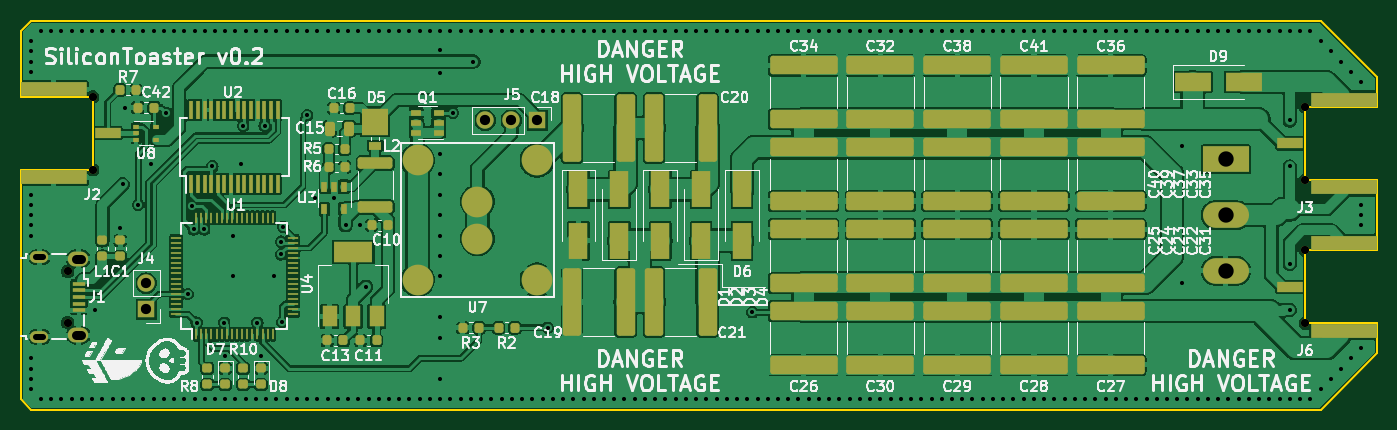
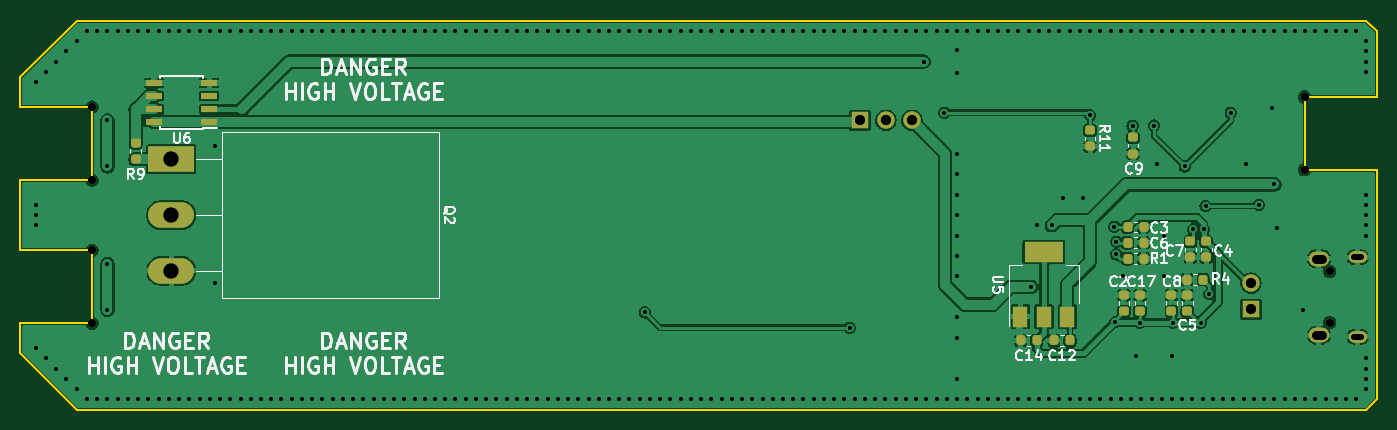
Circuit board: 11 layer files. Board 132.5 x 38.0 mm.
- bottom_copper: emfi-B_Cu.gbl (116532 bytes)
- bottom_mask: emfi-B_Mask.gbs (3432 bytes)
- paste: emfi-B_Paste.gbp (2665 bytes)
- bottom_silk: emfi-B_Silkscreen.gbo (46607 bytes)
- outline: emfi-Edge_Cuts.gm1 (1538 bytes)
- top_copper: emfi-F_Cu.gtl (268276 bytes)
- top_mask: emfi-F_Mask.gts (9181 bytes)
- paste: emfi-F_Paste.gtp (8409 bytes)
- top_silk: emfi-F_Silkscreen.gto (160420 bytes)
- drill: emfi-NPTH.drl (477 bytes)
- drill: emfi-PTH.drl (5035 bytes)

=== bottom_copper: emfi-B_Cu.gbl (116532 bytes, source omitted) ===
=== bottom_mask: emfi-B_Mask.gbs (3432 bytes, source withheld) ===
=== paste: emfi-B_Paste.gbp (2665 bytes, source withheld) ===
=== bottom_silk: emfi-B_Silkscreen.gbo (46607 bytes, source omitted) ===
=== outline: emfi-Edge_Cuts.gm1 ===
G04 #@! TF.GenerationSoftware,KiCad,Pcbnew,7.99.0-4156-g4770532511*
G04 #@! TF.CreationDate,2024-01-07T23:02:07-05:00*
G04 #@! TF.ProjectId,emfi,656d6669-2e6b-4696-9361-645f70636258,0.1*
G04 #@! TF.SameCoordinates,Original*
G04 #@! TF.FileFunction,Profile,NP*
%FSLAX46Y46*%
G04 Gerber Fmt 4.6, Leading zero omitted, Abs format (unit mm)*
G04 Created by KiCad (PCBNEW 7.99.0-4156-g4770532511) date 2024-01-07 23:02:07*
%MOMM*%
%LPD*%
G01*
G04 APERTURE LIST*
G04 #@! TA.AperFunction,Profile*
%ADD10C,0.150000*%
G04 #@! TD*
G04 APERTURE END LIST*
D10*
X175500000Y-33500000D02*
X170000000Y-28000000D01*
X170000000Y-28000000D02*
X44000000Y-28000000D01*
X175500000Y-57560000D02*
X168500000Y-57560000D01*
X168500000Y-50440000D02*
X175500000Y-50440000D01*
X168500000Y-57560000D02*
X168500000Y-50440000D01*
X175500000Y-50440000D02*
X175500000Y-43560000D01*
X168500000Y-43560000D02*
X168500000Y-36440000D01*
X43000000Y-29000000D02*
X44000000Y-28000000D01*
X50050000Y-42560000D02*
X43000000Y-42560000D01*
X175500000Y-60500000D02*
X170000000Y-66000000D01*
X44000000Y-66000000D02*
X43000000Y-65000000D01*
X50050000Y-35440000D02*
X50050000Y-42560000D01*
X175500000Y-36440000D02*
X175500000Y-33500000D01*
X168500000Y-36440000D02*
X175500000Y-36440000D01*
X170000000Y-66000000D02*
X44000000Y-66000000D01*
X175500000Y-43560000D02*
X168500000Y-43560000D01*
X50050000Y-35440000D02*
X43000000Y-35440000D01*
X43000000Y-29000000D02*
X43000000Y-35440000D01*
X175500000Y-57560000D02*
X175500000Y-60500000D01*
X43000000Y-65000000D02*
X43000000Y-42560000D01*
M02*

=== top_copper: emfi-F_Cu.gtl (268276 bytes, source omitted) ===
=== top_mask: emfi-F_Mask.gts (9181 bytes, source omitted) ===
=== paste: emfi-F_Paste.gtp (8409 bytes, source omitted) ===
=== top_silk: emfi-F_Silkscreen.gto (160420 bytes, source omitted) ===
=== drill: emfi-NPTH.drl ===
M48
; DRILL file {KiCad 7.99.0-4156-g4770532511} date 2024-01-07T23:03:59-0500
; FORMAT={-:-/ absolute / metric / decimal}
; #@! TF.CreationDate,2024-01-07T23:03:59-05:00
; #@! TF.GenerationSoftware,Kicad,Pcbnew,7.99.0-4156-g4770532511
; #@! TF.FileFunction,NonPlated,1,2,NPTH
FMAT,2
METRIC
; #@! TA.AperFunction,NonPlated,NPTH,ComponentDrill
T1C0.800
%
G90
G05
T1
X47.6Y-52.5
X47.6Y-57.5
X50.05Y-35.44
X50.05Y-42.56
X168.5Y-36.44
X168.5Y-43.56
X168.5Y-50.44
X168.5Y-57.56
M30

=== drill: emfi-PTH.drl (5035 bytes, source omitted) ===
